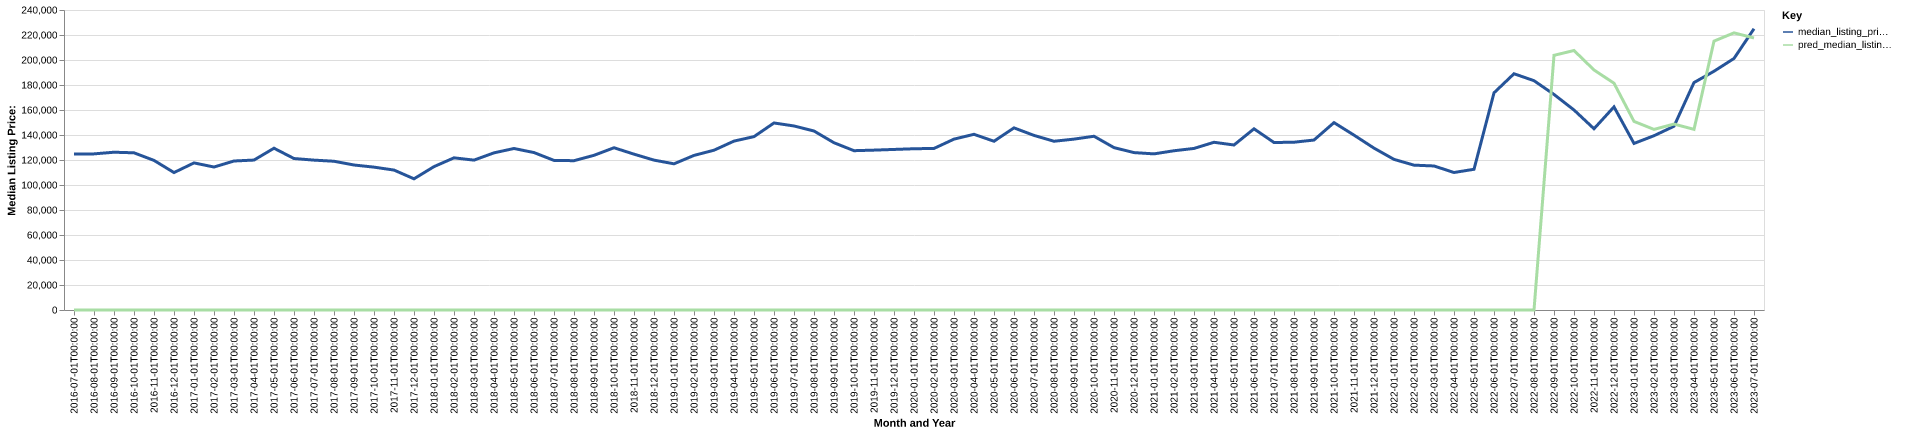

Source data for this figure (header and first rows):
date, time_idx, median_listing_price, thirty_year_interest_rate_five, month, county_name, active_listing_count, median_days_on_market, pred_median_listing_price, month_year
2016-07-01, 0, 124900, 3.72, 7, Dixon, IL, 240.0, 66.0, 0, Jul-2016
2016-08-01, 1, 124900, 3.73, 8, Dixon, IL, 232.0, 72.0, 0, Aug-2016
2016-09-01, 2, 126223, 3.66, 9, Dixon, IL, 229.0, 87.0, 0, Sep-2016
2016-10-01, 3, 125750, 3.64, 10, Dixon, IL, 223.0, 94.0, 0, Oct-2016
2016-11-01, 4, 119675, 3.66, 11, Dixon, IL, 196.0, 101.0, 0, Nov-2016
2016-12-01, 5, 109950, 3.48, 12, Dixon, IL, 177.0, 95.0, 0, Dec-2016
2017-01-01, 6, 117675, 3.45, 1, Dixon, IL, 157.0, 101.0, 0, Jan-2017
2017-02-01, 7, 114388, 3.5, 2, Dixon, IL, 169.0, 101.0, 0, Feb-2017
2017-03-01, 8, 119200, 3.52, 3, Dixon, IL, 177.0, 94.0, 0, Mar-2017
2017-04-01, 9, 119950, 4.03, 4, Dixon, IL, 171.0, 74.0, 0, Apr-2017
2017-05-01, 10, 129425, 4.32, 5, Dixon, IL, 175.0, 71.0, 0, May-2017
2017-06-01, 11, 121175, 4.2, 6, Dixon, IL, 187.0, 69.0, 0, Jun-2017
2017-07-01, 12, 119900, 4.19, 7, Dixon, IL, 194.0, 71.0, 0, Jul-2017
2017-08-01, 13, 119000, 4.3, 8, Dixon, IL, 185.0, 74.0, 0, Aug-2017
2017-09-01, 14, 116000, 4.1, 9, Dixon, IL, 172.0, 69.0, 0, Sep-2017
2017-10-01, 15, 114290, 4.05, 10, Dixon, IL, 155.0, 79.0, 0, Oct-2017
2017-11-01, 16, 111950, 3.94, 11, Dixon, IL, 132.0, 89.0, 0, Nov-2017
2017-12-01, 17, 104950, 4.03, 12, Dixon, IL, 120.0, 94.0, 0, Dec-2017
2018-01-01, 18, 114700, 3.93, 1, Dixon, IL, 117.0, 98.0, 0, Jan-2018
2018-02-01, 19, 121725, 3.83, 2, Dixon, IL, 120.0, 93.0, 0, Feb-2018
2018-03-01, 20, 119900, 3.94, 3, Dixon, IL, 123.0, 98.0, 0, Mar-2018
2018-04-01, 21, 125725, 3.95, 4, Dixon, IL, 136.0, 76.0, 0, Apr-2018
2018-05-01, 22, 129200, 3.99, 5, Dixon, IL, 146.0, 66.0, 0, May-2018
2018-06-01, 23, 125950, 4.15, 6, Dixon, IL, 152.0, 73.0, 0, Jun-2018
2018-07-01, 24, 119675, 4.4, 7, Dixon, IL, 144.0, 74.0, 0, Jul-2018
2018-08-01, 25, 119450, 4.46, 8, Dixon, IL, 150.0, 62.0, 0, Aug-2018
2018-09-01, 26, 123750, 4.58, 9, Dixon, IL, 142.0, 65.0, 0, Sep-2018
2018-10-01, 27, 129800, 4.66, 10, Dixon, IL, 141.0, 65.0, 0, Oct-2018
2018-11-01, 28, 124675, 4.62, 11, Dixon, IL, 131.0, 74.0, 0, Nov-2018
2018-12-01, 29, 119900, 4.54, 12, Dixon, IL, 130.0, 81.0, 0, Dec-2018
2019-01-01, 30, 116950, 4.6, 1, Dixon, IL, 131.0, 100.0, 0, Jan-2019
2019-02-01, 31, 123675, 4.72, 2, Dixon, IL, 123.0, 106.0, 0, Feb-2019
2019-03-01, 32, 127829, 4.9, 3, Dixon, IL, 119.0, 88.0, 0, Mar-2019
2019-04-01, 33, 135125, 4.94, 4, Dixon, IL, 117.0, 72.0, 0, Apr-2019
2019-05-01, 34, 138700, 4.75, 5, Dixon, IL, 111.0, 60.0, 0, May-2019
2019-06-01, 35, 149625, 4.51, 6, Dixon, IL, 121.0, 60.0, 0, Jun-2019
2019-07-01, 36, 147225, 4.41, 7, Dixon, IL, 118.0, 57.0, 0, Jul-2019
2019-08-01, 37, 143191, 4.41, 8, Dixon, IL, 132.0, 62.0, 0, Aug-2019
2019-09-01, 38, 133802, 4.2, 9, Dixon, IL, 141.0, 68.0, 0, Sep-2019
2019-10-01, 39, 127450, 4.14, 10, Dixon, IL, 150.0, 72.0, 0, Oct-2019
2019-11-01, 40, 127900, 3.84, 11, Dixon, IL, 144.0, 75.0, 0, Nov-2019
2019-12-01, 41, 128450, 3.81, 12, Dixon, IL, 139.0, 87.0, 0, Dec-2019
2020-01-01, 42, 129000, 3.75, 1, Dixon, IL, 132.0, 90.0, 0, Jan-2020
2020-02-01, 43, 129250, 3.73, 2, Dixon, IL, 120.0, 103.0, 0, Feb-2020
2020-03-01, 44, 136700, 3.78, 3, Dixon, IL, 121.0, 90.0, 0, Mar-2020
2020-04-01, 45, 140550, 3.75, 4, Dixon, IL, 109.0, 96.0, 0, Apr-2020
2020-05-01, 46, 135000, 3.74, 5, Dixon, IL, 99.0, 98.0, 0, May-2020
2020-06-01, 47, 145700, 3.72, 6, Dixon, IL, 97.0, 86.0, 0, Jun-2020
2020-07-01, 48, 139675, 3.49, 7, Dixon, IL, 106.0, 57.0, 0, Jul-2020
2020-08-01, 49, 135000, 3.65, 8, Dixon, IL, 96.0, 61.0, 0, Aug-2020
2020-09-01, 50, 136700, 3.33, 9, Dixon, IL, 100.0, 59.0, 0, Sep-2020
2020-10-01, 51, 139000, 3.28, 10, Dixon, IL, 104.0, 59.0, 0, Oct-2020
2020-11-01, 52, 129900, 3.21, 11, Dixon, IL, 93.0, 70.0, 0, Nov-2020
2020-12-01, 53, 125925, 3.07, 12, Dixon, IL, 79.0, 69.0, 0, Dec-2020
2021-01-01, 54, 124900, 2.99, 1, Dixon, IL, 68.0, 70.0, 0, Jan-2021
2021-02-01, 55, 127400, 2.93, 2, Dixon, IL, 67.0, 82.0, 0, Feb-2021
2021-03-01, 56, 129250, 2.88, 3, Dixon, IL, 53.0, 89.0, 0, Mar-2021
2021-04-01, 57, 134175, 2.84, 4, Dixon, IL, 45.0, 63.0, 0, Apr-2021
2021-05-01, 58, 132000, 2.71, 5, Dixon, IL, 37.0, 46.0, 0, May-2021
2021-06-01, 59, 144950, 2.79, 6, Dixon, IL, 44.0, 28.0, 0, Jun-2021
... 25 more rows
